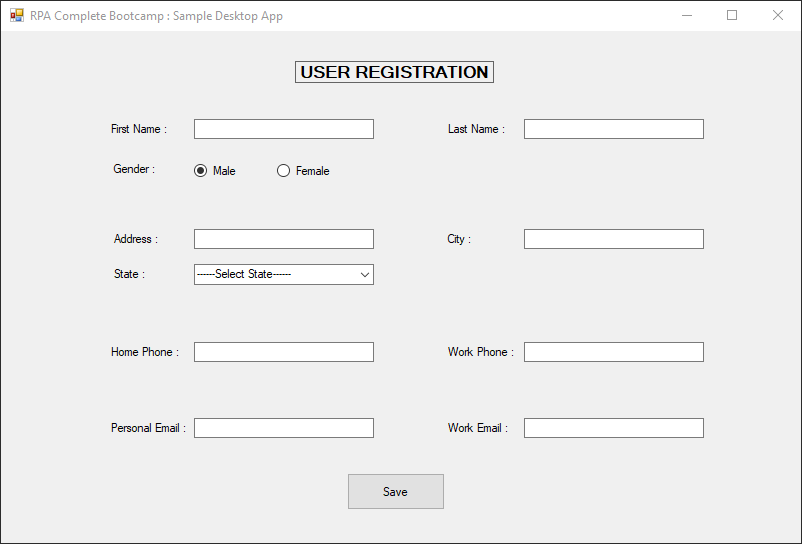
Task: Captures data into web and desktop simultaneously
Workflow: DesktopDataCapturing

Step 1: Use Application: RPA Complete Bootcamp : Sample Desktop App on 'Form1' (sampledesktopapp.exe)

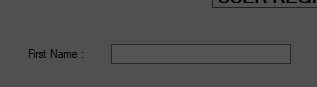
Step 2: type "[dt_CustomerData.Rows(RowNumber)("first name").ToString]"

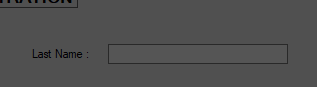
Step 3: type "[dt_CustomerData.Rows(RowNumber)("last name").ToString]"

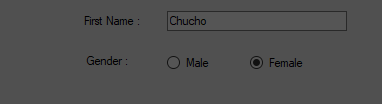
Step 4 [then]: click on 'Male'

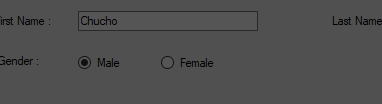
Step 5 [else]: click on 'Female'

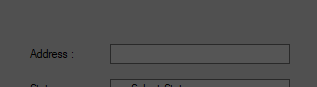
Step 6: type "[dt_CustomerData.Rows(RowNumber)("address").ToString]"

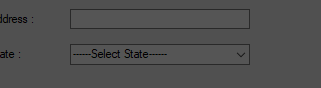
Step 7: select "[dt_CustomerData.Rows(RowNumber)("state").ToString]"

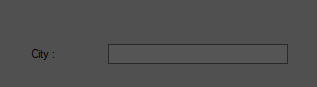
Step 8: type "[dt_CustomerData.Rows(RowNumber)("city").ToString]"

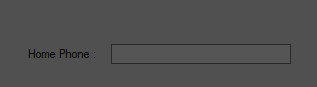
Step 9: type "[dt_CustomerData.Rows(RowNumber)("home phone").ToString]"

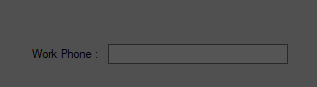
Step 10: type "[dt_CustomerData.Rows(RowNumber)("work phone").ToString]"

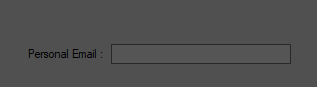
Step 11: type "[dt_CustomerData.Rows(RowNumber)("personal email").ToString]"

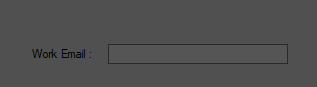
Step 12: type "[dt_CustomerData.Rows(RowNumber)("work email").ToString]"

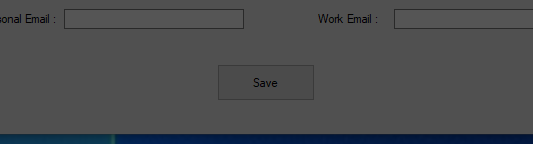
Step 13: click